Run: headless pygame with SDL's dummy video driver; simulated clock (each Clock.tick advances the game by its frame time, no real sleeping); random seed 0; keys injected as events and as key.get_pressed() state; no mouse input.
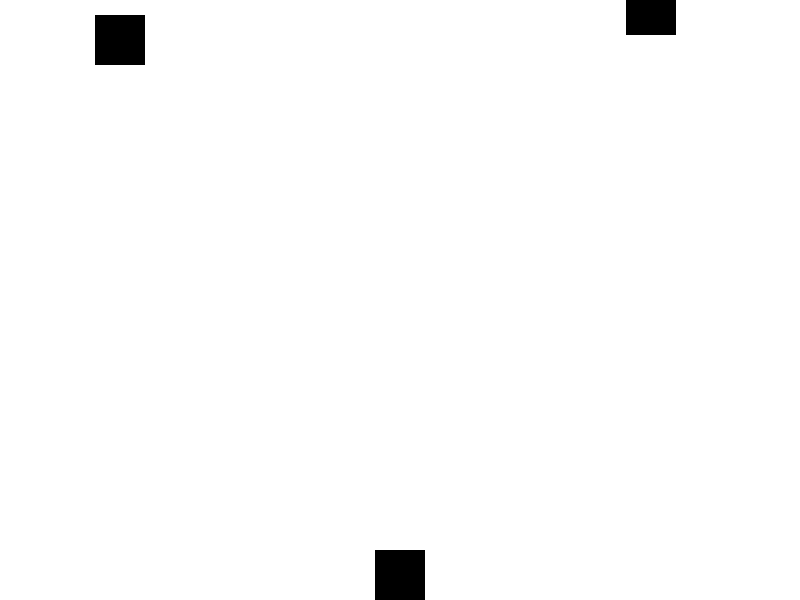
Frame 1 of 4 · flips 1–60 · no input
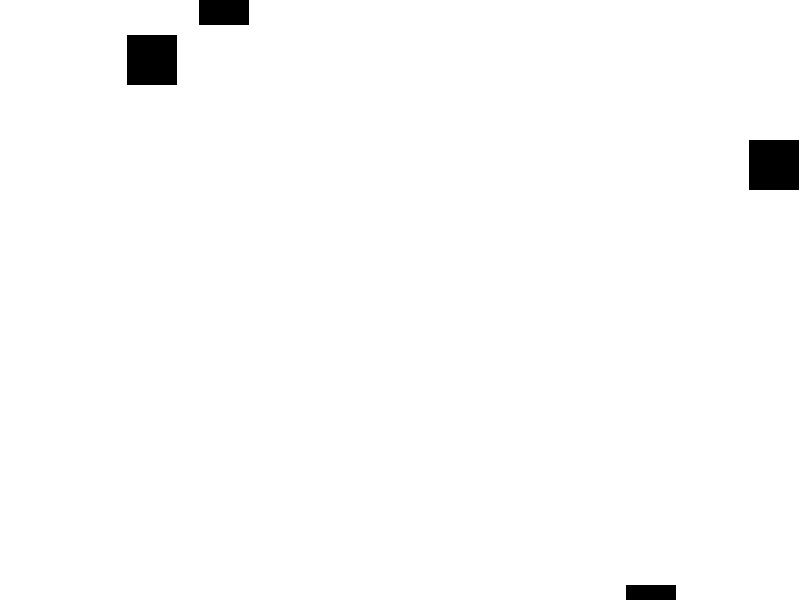
Frame 2 of 4 · flips 61–180 · tapped SPACE, RETURN · held RIGHT (→), D
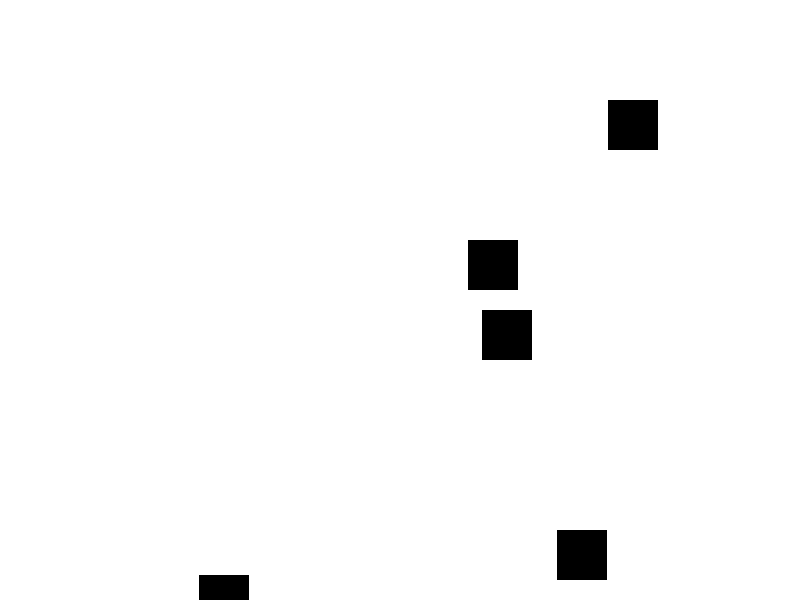
Frame 3 of 4 · flips 181–300 · held DOWN (↓), S
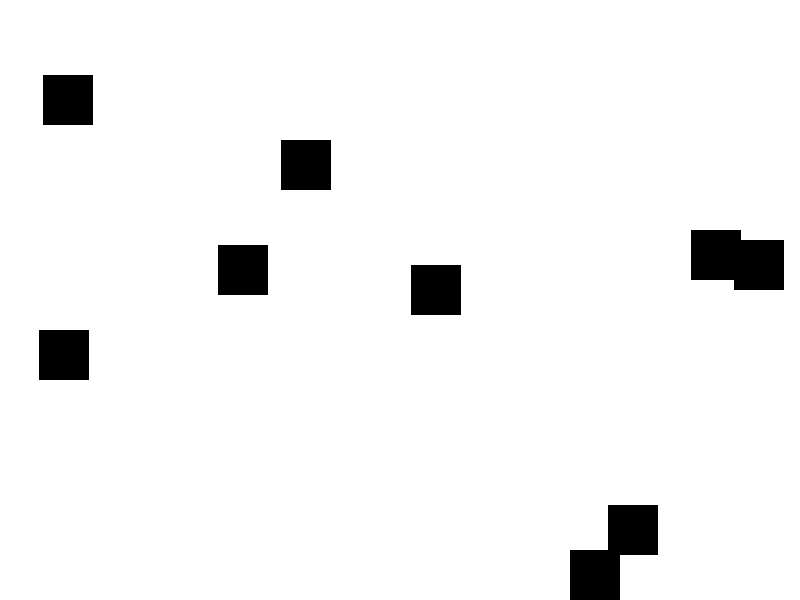
Frame 4 of 4 · flips 301–420 · held LEFT (←), A, UP (↑), W

The pygame program that drew these frames:

import pygame
import random

# Initialize Pygame
pygame.init()

# Set up the screen
screen_width = 800
screen_height = 600
screen = pygame.display.set_mode((screen_width, screen_height))
pygame.display.set_caption("Jumping Castle Action")

# Colors
WHITE = (255, 255, 255)
BLACK = (0, 0, 0)

# Player
player_width = 50
player_height = 50
player_x = screen_width // 2 - player_width // 2
player_y = screen_height - player_height
player_speed = 5
player_jump = False
player_jump_height = 10
player_jump_count = 10

# Obstacles
obstacle_width = 50
obstacle_height = 50
obstacle_speed = 5
obstacle_frequency = 25
obstacles = []

# Game loop
running = True
clock = pygame.time.Clock()
while running:
    for event in pygame.event.get():
        if event.type == pygame.QUIT:
            running = False

    # Player movement
    keys = pygame.key.get_pressed()
    player_x -= (keys[pygame.K_LEFT] or keys[pygame.K_a]) * player_speed
    player_x += (keys[pygame.K_RIGHT] or keys[pygame.K_d]) * player_speed
    player_jump = keys[pygame.K_SPACE] and not player_jump

    # Player jump
    if player_jump:
        if player_jump_count >= -player_jump_height:
            player_y -= (player_jump_count * abs(player_jump_count)) * 0.5
            player_jump_count -= 1
        else:
            player_jump_count = player_jump_height
            player_jump = False

    # Create obstacles
    if random.randint(1, obstacle_frequency) == 1:
        obstacle_x = random.randint(0, screen_width - obstacle_width)
        obstacle_y = -obstacle_height
        obstacles.append([obstacle_x, obstacle_y])

    # Move obstacles
    for obstacle in obstacles:
        obstacle[1] += obstacle_speed

    # Remove off-screen obstacles
    obstacles = [obstacle for obstacle in obstacles if obstacle[1] < screen_height]

    # Check for collisions
    for obstacle in obstacles:
        if (player_x < obstacle[0] + obstacle_width and
            player_x + player_width > obstacle[0] and
            player_y < obstacle[1] + obstacle_height and
            player_y + player_height > obstacle[1]):
            running = False

    # Draw everything
    screen.fill(WHITE)
    pygame.draw.rect(screen, BLACK, [player_x, player_y, player_width, player_height])
    for obstacle in obstacles:
        pygame.draw.rect(screen, BLACK, [obstacle[0], obstacle[1], obstacle_width, obstacle_height])
    pygame.display.flip()

    # Frame rate
    clock.tick(30)

# Quit Pygame
pygame.quit()
